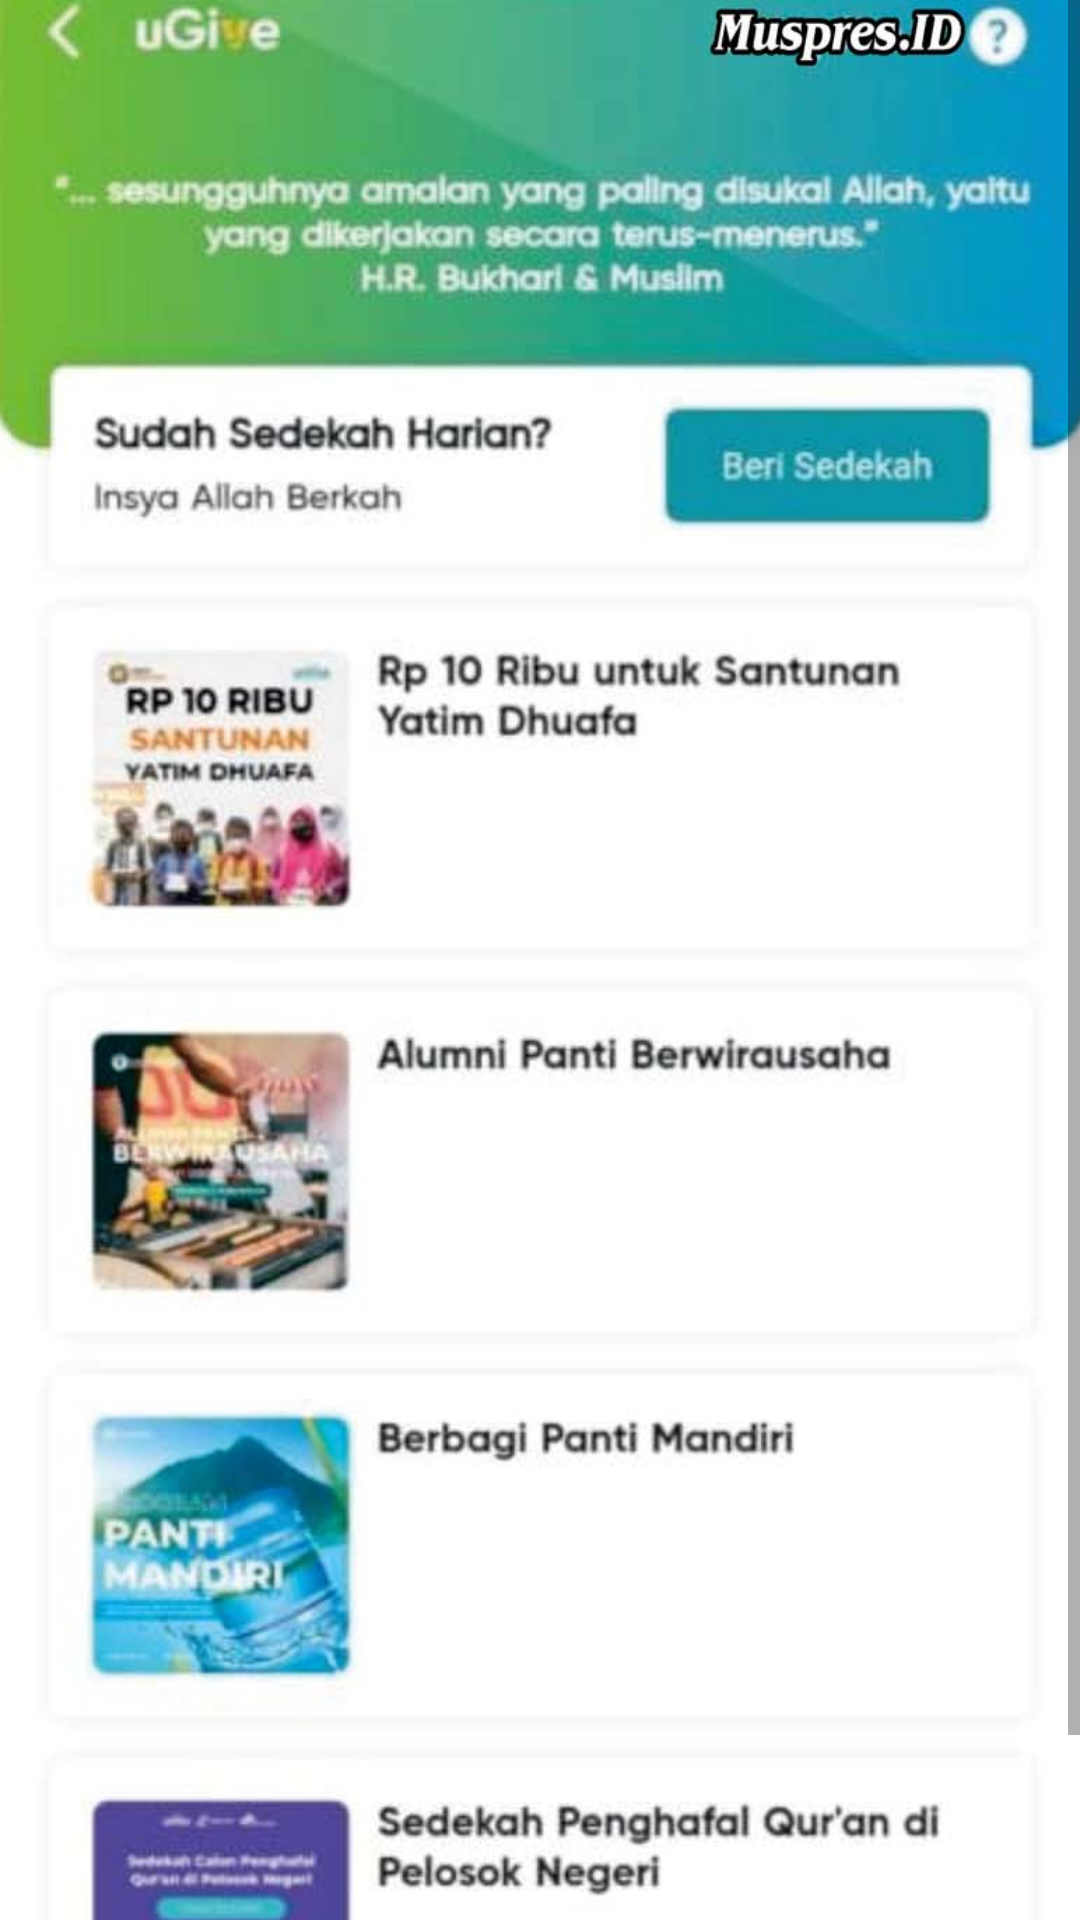

Android layout source for this screen:
<!-- AndroidManifest.xml: application theme Theme.MuspresID.NoActionBar -->
<!-- res/layout/activity_menu3.xml -->
<?xml version="1.0" encoding="utf-8"?>
<androidx.constraintlayout.widget.ConstraintLayout xmlns:android="http://schemas.android.com/apk/res/android"
    xmlns:app="http://schemas.android.com/apk/res-auto"
    xmlns:tools="http://schemas.android.com/tools"
    android:layout_width="match_parent"
    android:layout_height="match_parent"
    android:background="@color/white"
    tools:context=".Menu3Activity">


    <Button
        android:id="@+id/btn_back"
        android:layout_width="70dp"
        android:layout_height="wrap_content"
        android:background="#00FFFFFF"
        app:layout_constraintStart_toStartOf="parent"
        app:layout_constraintTop_toTopOf="parent" />

    <LinearLayout
        android:layout_width="match_parent"
        android:layout_height="match_parent"
        android:orientation="vertical">

        <ScrollView
            android:layout_width="match_parent"
            android:layout_height="match_parent">

            <ImageView
                android:layout_width="match_parent"
                android:layout_height="wrap_content"
                android:layout_marginTop="0dp"
                android:adjustViewBounds="true"
                android:src="@drawable/u_give" />
        </ScrollView>
    </LinearLayout>

</androidx.constraintlayout.widget.ConstraintLayout>
<!-- resources referenced by this layout -->
<resources>
  <!-- drawable u_give: jpg bitmap (drawable, 68039 bytes) -->
  <style name="Theme.MuspresID.NoActionBar">
          <item name="windowActionBar">false</item>
          <item name="windowNoTitle">true</item>
      </style>
  <!-- not gathered from this repository: default colours our renderer supplied (Android Studio template values) -->
  <color name="white">#FFFFFFFF</color>
</resources>
